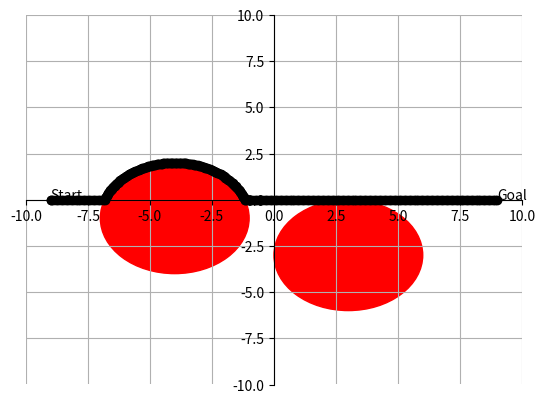

Write Python code to recreate this figure.
# Written by Jinho Lee (jl5027)

#!/usr/bin/env python
import sys
import matplotlib.pyplot as plt
import numpy as np
import random
def is_hit(obstacle, radius) -> bool:
    #Todo: Find out if the m-line intersects with the obstacle.
    hit = False
    if abs(obstacle[1]) < radius:
        hit = True

    return hit

def bug1(start, obstacles, goal):
    env_x = 0
    env_y = 0

    deg = np.pi / 180

    ax = plt.gca()

    ax.plot(env_x, env_y)
    ax.grid(True)
    ax.spines['left'].set_position('zero')
    ax.spines['right'].set_color('none')
    ax.spines['bottom'].set_position('zero')
    ax.spines['top'].set_color('none')

    for i in range(len(obstacles)):
        circle = plt.Circle(obstacles[i][0], obstacles[i][1], color='r')
        ax.add_patch(circle)

    ax.plot(start[0], start[1], 'ko')
    ax.annotate("Start", (start[0], start[1]))
    ax.plot(goal[0], goal[1], 'ko')
    ax.annotate("Goal", (goal[0], goal[1]))

    # Show which obstacles are on the m-line.
    hit_obstacles = list()
    for i in range(len(obstacles)):
        if is_hit(obstacles[i][0], obstacles[i][1]):
            hit_obstacles.append(obstacles[i])

    # Sort the obstacles list by the hit order
    for i in range(len(hit_obstacles) - 1):
        if hit_obstacles[i][0][0] > hit_obstacles[i + 1][0][0]:
            t = hit_obstacles[i]
            hit_obstacles[i] = hit_obstacles[i + 1]
            hit_obstacles[i + 1] = t

    # Move the robot from the start point to the first hit point.
    r = hit_obstacles[0][1]
    x = hit_obstacles[0][0][0]
    y = hit_obstacles[0][0][1]

    a = 1
    b = -2 * x
    c = x ** 2 + y ** 2 - r ** 2

    q1 = ((-b) + np.sqrt((b ** 2 - (4 * a * c)))) / 2 * a
    q2 = ((-b) - np.sqrt((b ** 2 - (4 * a * c)))) / 2 * a

    if q1 < q2:
        hit = q1
        leave = q2
    else:
        hit = q2
        leave = q1

    while start[0] < hit:
        ax.plot(start[0], start[1], 'ko')
        start[0] += 0.1

    # Move the robot along the hit obstacles
    for i in range(len(hit_obstacles)):
        r = hit_obstacles[i][1]
        x = hit_obstacles[i][0][0]
        y = hit_obstacles[i][0][1]

        a = 1
        b = -2 * x
        c = x ** 2 + y ** 2 - r ** 2

        # hit and leave points
        q1 = ((-b) + np.sqrt((b ** 2 - (4 * a * c)))) / 2 * a
        q2 = ((-b) - np.sqrt((b ** 2 - (4 * a * c)))) / 2 * a

        ax.plot(q1, 0, 'ko')
        ax.plot(q2, 0, 'ko')

        if q1 < q2:
            hit = q1
            while leave < hit:
                ax.plot(leave, 0, 'ko')
                leave += 0.1
            leave = q2
        else:
            hit = q2
            while leave < hit:
                ax.plot(leave, 0, 'ko')
                leave += 0.1
            leave = q1
        # 0 = left, 1 = right
        dir = random.randint(0, 1)

        for i in range(1, 360):
            dx = (x) + (r * np.cos(i * deg))
            dy = (y) + (r * np.sin(i * deg))

            # (x, y) = (+, +)
            if x >= 0 and y >= 0:
                if dx < hit or dy > 0:  # (left)
                    ax.plot(dx, dy, 'ko')

            # (x, y) = (+, -)
            elif x >= 0 and y < 0:
                if dx > hit and dy > 0:  # (left)
                    ax.plot(dx, dy, 'ko')

            # (x, y) = (-, +)
            elif x < 0 and y >= 0:
                if dx < hit or dy > 0:  # (left)
                    ax.plot(dx, dy, 'ko')

            # (x, y) = (-, -)
            elif x < 0 and y < 0:
                if -dx < hit or dy > 0:  # (left)
                    ax.plot(dx, dy, 'ko')
                    # (x, y) = (+, +)

            if x >= 0 and y >= 0:
                if dx > hit and dy < 0:  # (right)
                    ax.plot(dx, dy, 'ko')

            # (x, y) = (+, -)
            elif x >= 0 and y < 0:
                if dx < hit or dy < 0:  # (right)
                    ax.plot(dx, dy, 'ko')

            # (x, y) = (-, +)
            elif x < 0 and y >= 0:
                if dx > hit and dy < 0:  # (right)
                    ax.plot(dx, dy, 'ko')

            # (x, y) = (-, -)
            elif x < 0 and y < 0:
                if -dx > hit and dy < 0:  # (right)
                    ax.plot(dx, dy, 'ko')

        # Robot moves according to the given direction
        if dir == 1:
            for i in range(1, 360):
                dx = (x) + (r * np.cos(i * deg))
                dy = (y) + (r * np.sin(i * deg))

                # (x, y) = (+, +)
                if x >= 0 and y >= 0:
                    if dx < hit or dy > 0:  # (left)
                        ax.plot(dx, dy, 'bo')

                # (x, y) = (+, -)
                elif x >= 0 and y < 0:
                    if dx > hit and dy > 0:  # (left)
                        ax.plot(dx, dy, 'bo')

                # (x, y) = (-, +)
                elif x < 0 and y >= 0:
                    if dx < hit or dy > 0:  # (left)
                        ax.plot(dx, dy, 'bo')

                # (x, y) = (-, -)
                elif x < 0 and y < 0:
                    if -dx < hit or dy > 0:  # (left)
                        ax.plot(dx, dy, 'bo')
        else:
            for i in range(1, 360):
                dx = (x) + (r * np.cos(i * deg))
                dy = (y) + (r * np.sin(i * deg))

                # (x, y) = (+, +)
                if x >= 0 and y >= 0:
                    if dx > hit and dy < 0:  # (right)
                        ax.plot(dx, dy, 'bo')

                # (x, y) = (+, -)
                elif x >= 0 and y < 0:
                    if dx < hit or dy < 0:  # (right)
                        ax.plot(dx, dy, 'bo')

                # (x, y) = (-, +)
                elif x < 0 and y >= 0:
                    if dx > hit and dy < 0:  # (right)
                        ax.plot(dx, dy, 'bo')

                # (x, y) = (-, -)
                elif x < 0 and y < 0:
                    if -dx > hit and dy < 0:  # (right)
                        ax.plot(dx, dy, 'bo')

    # Move the robot from the last leave point to the goal
    while leave < goal[0]:
        ax.plot(leave, goal[1], 'ko')
        leave += 0.1

    # Graph limit
    ax.set_xlim((-10, 10))
    ax.set_ylim((-10, 10))

    plt.savefig('bug1_final.png')

def bug2(start, obstacles, goal):
    env_x = 0
    env_y = 0

    deg = np.pi / 180

    ax = plt.gca()

    ax.plot(env_x, env_y)
    ax.grid(True)
    ax.spines['left'].set_position('zero')
    ax.spines['right'].set_color('none')
    ax.spines['bottom'].set_position('zero')
    ax.spines['top'].set_color('none')

    for i in range(len(obstacles)):
        circle = plt.Circle(obstacles[i][0], obstacles[i][1], color='r')
        ax.add_patch(circle)

    ax.plot(start[0], start[1], 'ko')
    ax.annotate("Start", (start[0], start[1]))
    ax.plot(goal[0], goal[1], 'ko')
    ax.annotate("Goal", (goal[0], goal[1]))

    # Show which obstacles are on the m-line.
    hit_obstacles = list()
    for i in range(len(obstacles)):
        if is_hit(obstacles[i][0], obstacles[i][1]):
            hit_obstacles.append(obstacles[i])

    # Sort the obstacles list by the hit order
    for i in range(len(hit_obstacles)-1):
        if hit_obstacles[i][0][0] > hit_obstacles[i+1][0][0]:
            t = hit_obstacles[i]
            hit_obstacles[i] = hit_obstacles[i+1]
            hit_obstacles[i+1] = t

    # Move the robot from the start point to the first hit point.
    r = hit_obstacles[0][1]
    x = hit_obstacles[0][0][0]
    y = hit_obstacles[0][0][1]

    a = 1
    b = -2 * x
    c = x ** 2 + y ** 2 - r ** 2

    q1 = ((-b) + np.sqrt((b ** 2 - (4 * a * c)))) / 2 * a
    q2 = ((-b) - np.sqrt((b ** 2 - (4 * a * c)))) / 2 * a

    if q1 < q2:
        hit = q1
        leave = q2
    else:
        hit = q2
        leave = q1

    while start[0] < hit:
        ax.plot(start[0], start[1], 'ko')
        start[0] += 0.1

    # Move the robot along the hit obstacles
    for i in range(len(hit_obstacles)):
        r = hit_obstacles[i][1]
        x = hit_obstacles[i][0][0]
        y = hit_obstacles[i][0][1]

        a = 1
        b = -2 * x
        c = x ** 2 + y ** 2 - r ** 2

        # hit and leave points
        q1 = ((-b) + np.sqrt((b ** 2 - (4 * a * c)))) / 2 * a
        q2 = ((-b) - np.sqrt((b ** 2 - (4 * a * c)))) / 2 * a

        ax.plot(q1, 0, 'ko')
        ax.plot(q2, 0, 'ko')

        if q1 < q2:
            hit = q1
            while leave < hit:
                ax.plot(leave, 0, 'ko')
                leave += 0.1
            leave = q2
        else:
            hit = q2
            while leave < hit:
                ax.plot(leave, 0, 'ko')
                leave += 0.1
            leave = q1

        # 0 = left, 1 = right
        dir = random.randint(0, 1)

        # Robot moves according to the given direction
        if dir == 0:
            for i in range(1, 360):
                dx = (x) + (r * np.cos(i * deg))
                dy = (y) + (r * np.sin(i * deg))

                # (x, y) = (+, +)
                if x >= 0 and y >= 0:
                    if dx < hit or dy > 0: #(left)
                        ax.plot(dx, dy, 'ko')

                # (x, y) = (+, -)
                elif x >= 0 and y < 0:
                    if dx > hit and dy > 0: #(left)
                        ax.plot(dx, dy, 'ko')

                # (x, y) = (-, +)
                elif x < 0 and y >= 0:
                    if dx < hit or dy > 0: #(left)
                        ax.plot(dx, dy, 'ko')

                # (x, y) = (-, -)
                elif x < 0 and y < 0:
                    if -dx < hit or dy > 0: #(left)
                        ax.plot(dx, dy, 'ko')
        else:
            for i in range(1, 360):
                dx = (x) + (r * np.cos(i * deg))
                dy = (y) + (r * np.sin(i * deg))

                # (x, y) = (+, +)
                if x >= 0 and y >= 0:
                    if dx > hit and dy < 0:  # (right)
                        ax.plot(dx, dy, 'ko')

                # (x, y) = (+, -)
                elif x >= 0 and y < 0:
                    if dx < hit or dy < 0:  # (right)
                        ax.plot(dx, dy, 'ko')

                # (x, y) = (-, +)
                elif x < 0 and y >= 0:
                    if dx > hit and dy < 0:  # (right)
                        ax.plot(dx, dy, 'ko')

                # (x, y) = (-, -)
                elif x < 0 and y < 0:
                    if -dx > hit and dy < 0:  # (right)
                        ax.plot(dx, dy, 'ko')

    # Move the robot from the last leave point to the goal
    while leave < goal[0]:
        ax.plot(leave, goal[1], 'ko')
        leave += 0.1

    # Graph limit
    ax.set_xlim((-10, 10))
    ax.set_ylim((-10, 10))

    plt.savefig('bug2_final_p2.png')

if __name__ == "__main__":
    # Todo: Run Bug2

    coordinates = {'start': [-9, 0],
                   'goal': [9, 0]}

    # Three lists of obstacles
    #obstacles = [((-5, 3), 4), ((-2, -5), 3), ((5, -2), 4)]
    obstacles = [((3, -3), 3), ((-4, -1), 3)]
    #obstacles = [((-5, -3), 4), ((1, 2), 1), ((6, 1), 2)]

    #bug1(coordinates['start'], obstacles, coordinates['goal'])
    bug2(coordinates['start'], obstacles, coordinates['goal'])
